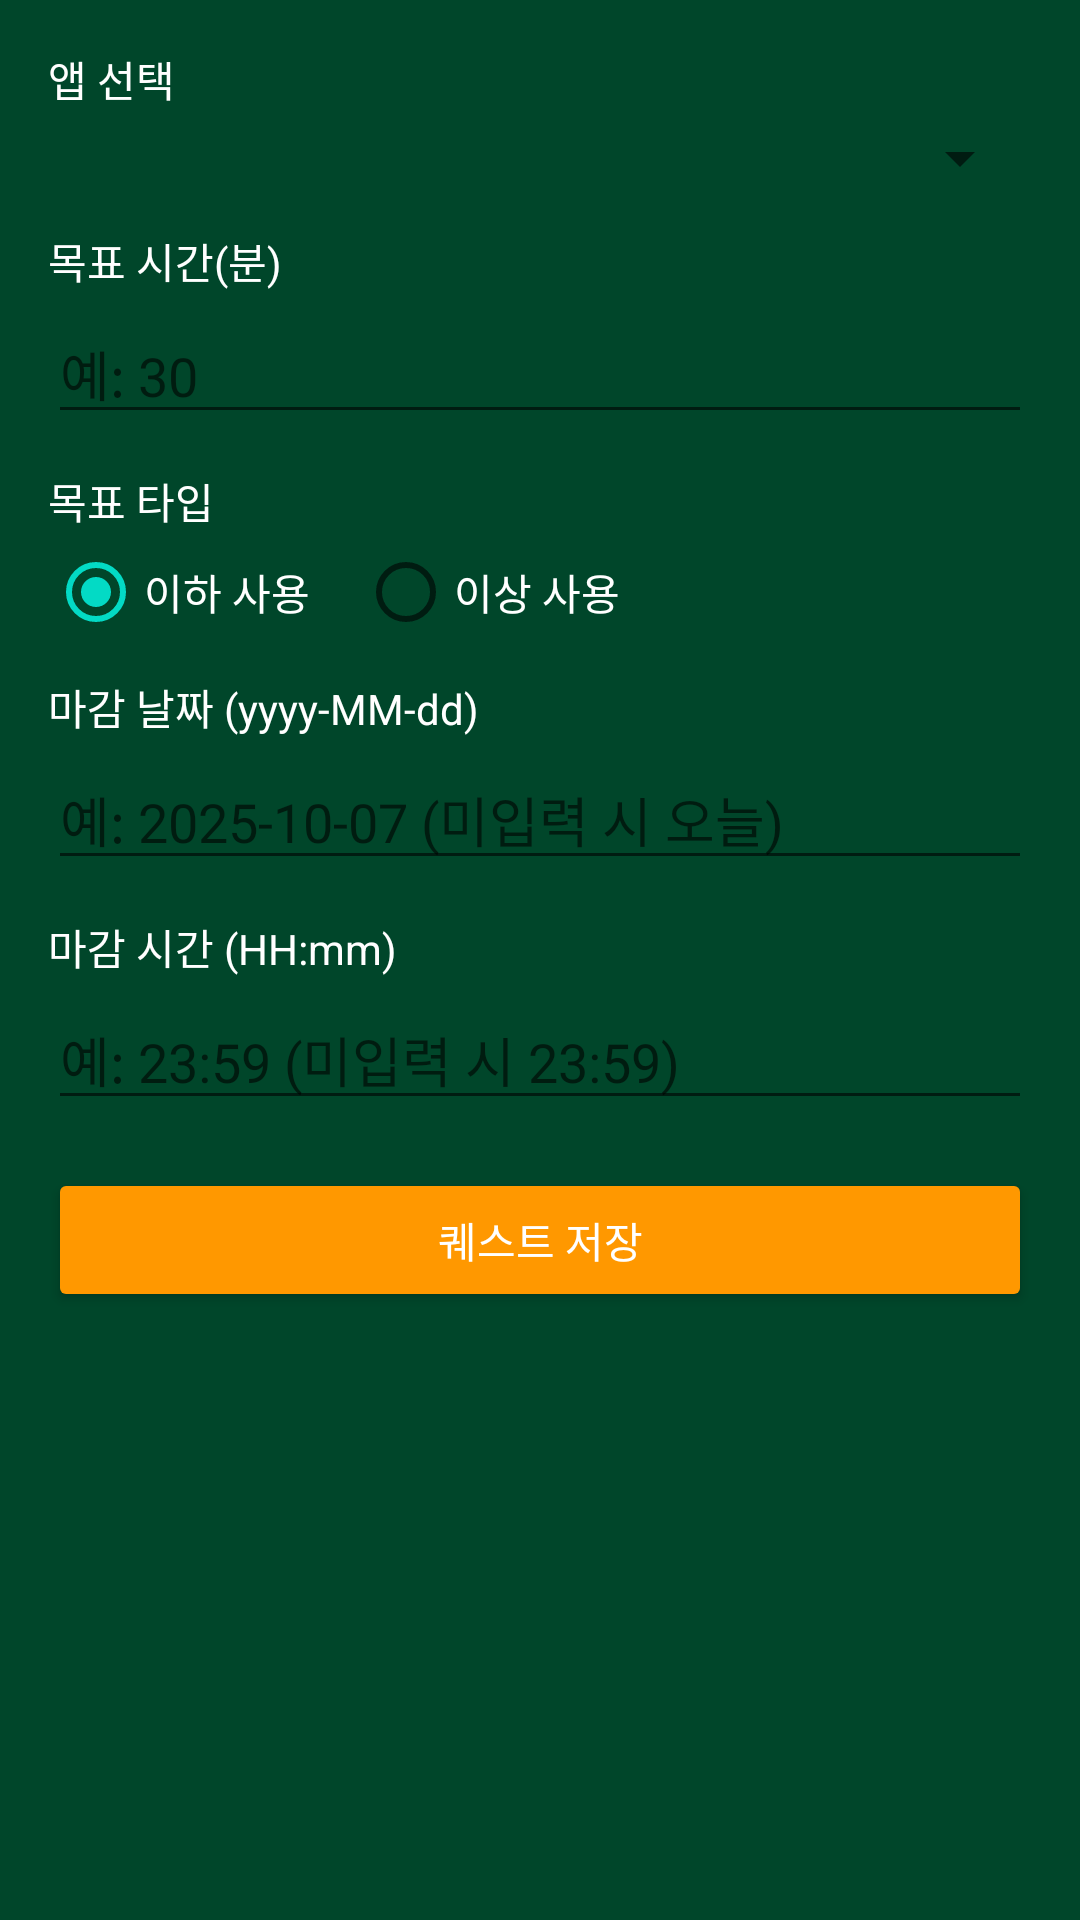

This screen was rendered from an Android layout file. Write that file and the resources it references.
<!-- AndroidManifest.xml: application theme Theme.AppTracker -->
<!-- res/layout/activity_quest.xml -->
<?xml version="1.0" encoding="utf-8"?>
<LinearLayout xmlns:android="http://schemas.android.com/apk/res/android"
    android:id="@+id/layout_quest"
    android:layout_width="match_parent"
    android:layout_height="match_parent"
    android:background="#00462A"
    android:orientation="vertical"
    android:padding="16dp">

    
    <TextView
        android:layout_width="match_parent"
        android:layout_height="wrap_content"
        android:text="앱 선택"
        android:textColor="#FFFFFF"
        android:textSize="14sp"
        android:paddingBottom="4dp" />

    <Spinner
        android:id="@+id/spinnerAppList"
        android:layout_width="match_parent"
        android:layout_height="wrap_content"
        android:spinnerMode="dropdown"
        android:layout_marginBottom="12dp" />

    
    <TextView
        android:layout_width="match_parent"
        android:layout_height="wrap_content"
        android:text="목표 시간(분)"
        android:textColor="#FFFFFF"
        android:textSize="14sp"
        android:paddingBottom="4dp" />

    <EditText
        android:id="@+id/etTargetMinutes"
        android:layout_width="match_parent"
        android:layout_height="wrap_content"
        android:inputType="number"
        android:hint="예: 30"
        android:layout_marginBottom="12dp" />

    
    <TextView
        android:layout_width="match_parent"
        android:layout_height="wrap_content"
        android:text="목표 타입"
        android:textColor="#FFFFFF"
        android:textSize="14sp"
        android:paddingBottom="4dp" />

    <RadioGroup
        android:id="@+id/rgGoalType"
        android:layout_width="match_parent"
        android:layout_height="wrap_content"
        android:orientation="horizontal"
        android:layout_marginBottom="12dp">

        <RadioButton
            android:id="@+id/rbBelow"
            android:layout_width="wrap_content"
            android:layout_height="wrap_content"
            android:text="이하 사용"
            android:textColor="#FFFFFF"
            android:checked="true" />

        <RadioButton
            android:id="@+id/rbAbove"
            android:layout_width="wrap_content"
            android:layout_height="wrap_content"
            android:text="이상 사용"
            android:textColor="#FFFFFF"
            android:layout_marginStart="16dp" />
    </RadioGroup>

    
    <TextView
        android:layout_width="match_parent"
        android:layout_height="wrap_content"
        android:text="마감 날짜 (yyyy-MM-dd)"
        android:textColor="#FFFFFF"
        android:textSize="14sp"
        android:paddingBottom="4dp" />

    <EditText
        android:id="@+id/etDeadlineDate"
        android:layout_width="match_parent"
        android:layout_height="wrap_content"
        android:hint="예: 2025-10-07 (미입력 시 오늘)"
        android:inputType="date"
        android:layout_marginBottom="12dp" />

    <TextView
        android:layout_width="match_parent"
        android:layout_height="wrap_content"
        android:text="마감 시간 (HH:mm)"
        android:textColor="#FFFFFF"
        android:textSize="14sp"
        android:paddingBottom="4dp" />

    <EditText
        android:id="@+id/etDeadlineTime"
        android:layout_width="match_parent"
        android:layout_height="wrap_content"
        android:hint="예: 23:59 (미입력 시 23:59)"
        android:inputType="time"
        android:layout_marginBottom="16dp" />

    
    <Button
        android:id="@+id/btnSaveQuest"
        android:layout_width="match_parent"
        android:layout_height="wrap_content"
        android:text="퀘스트 저장"
        android:backgroundTint="#FF9800"
        android:textColor="#FFFFFF"
        android:layout_marginBottom="16dp" />

    
    <ScrollView
        android:layout_width="match_parent"
        android:layout_height="0dp"
        android:layout_weight="1">

        <LinearLayout
            android:id="@+id/questContainer"
            android:layout_width="match_parent"
            android:layout_height="wrap_content"
            android:orientation="vertical" />
    </ScrollView>

</LinearLayout>
<!-- resources referenced by this layout -->
<resources>
  <style name="Theme.AppTracker" parent="Theme.AppCompat.Light.NoActionBar">
          <item name="colorPrimary">@color/purple_500</item>
          <item name="colorPrimaryDark">@color/purple_700</item>
          <item name="colorAccent">@color/teal_200</item>
      </style>
  <!-- not gathered from this repository: default colours our renderer supplied (Android Studio template values) -->
  <color name="purple_500">#FF6200EE</color>
  <color name="purple_700">#FF3700B3</color>
  <color name="teal_200">#FF03DAC5</color>
</resources>
